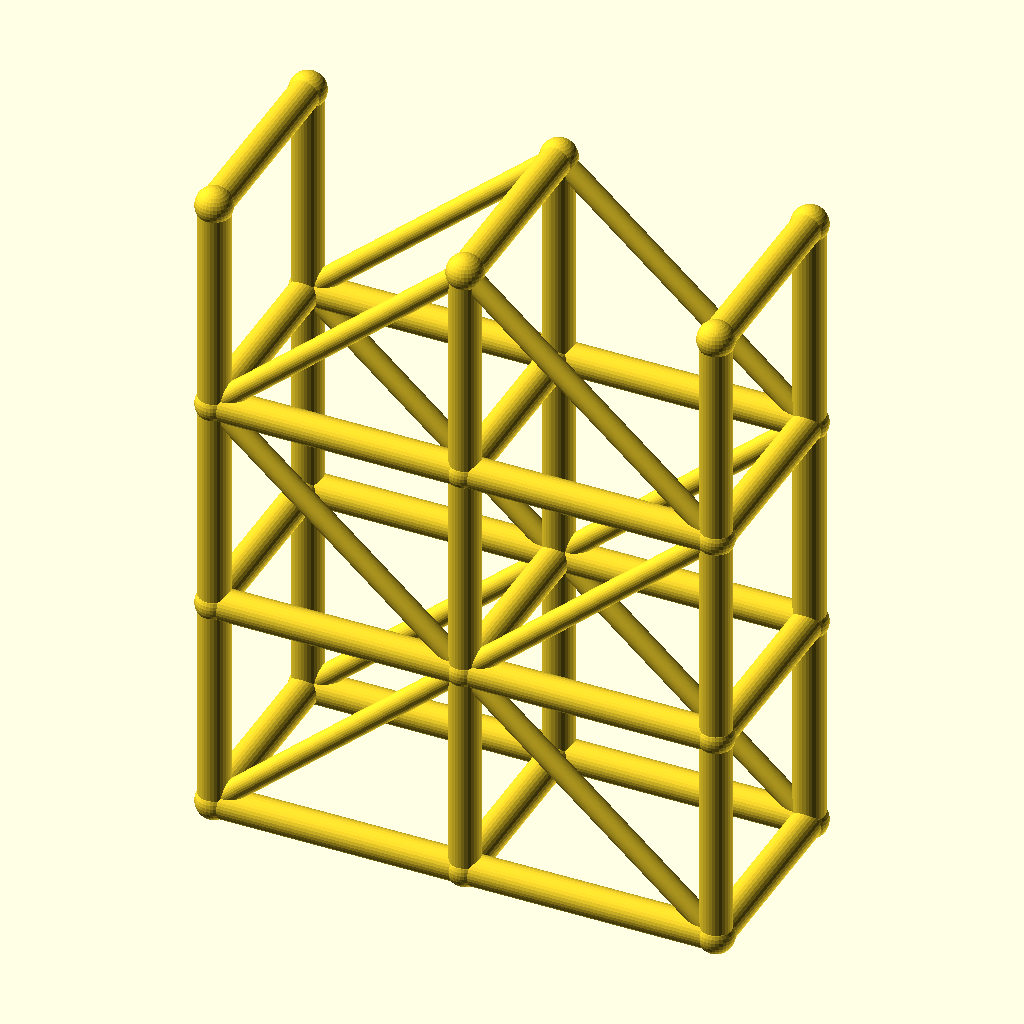
Cell 1 — every parameter at its default value.
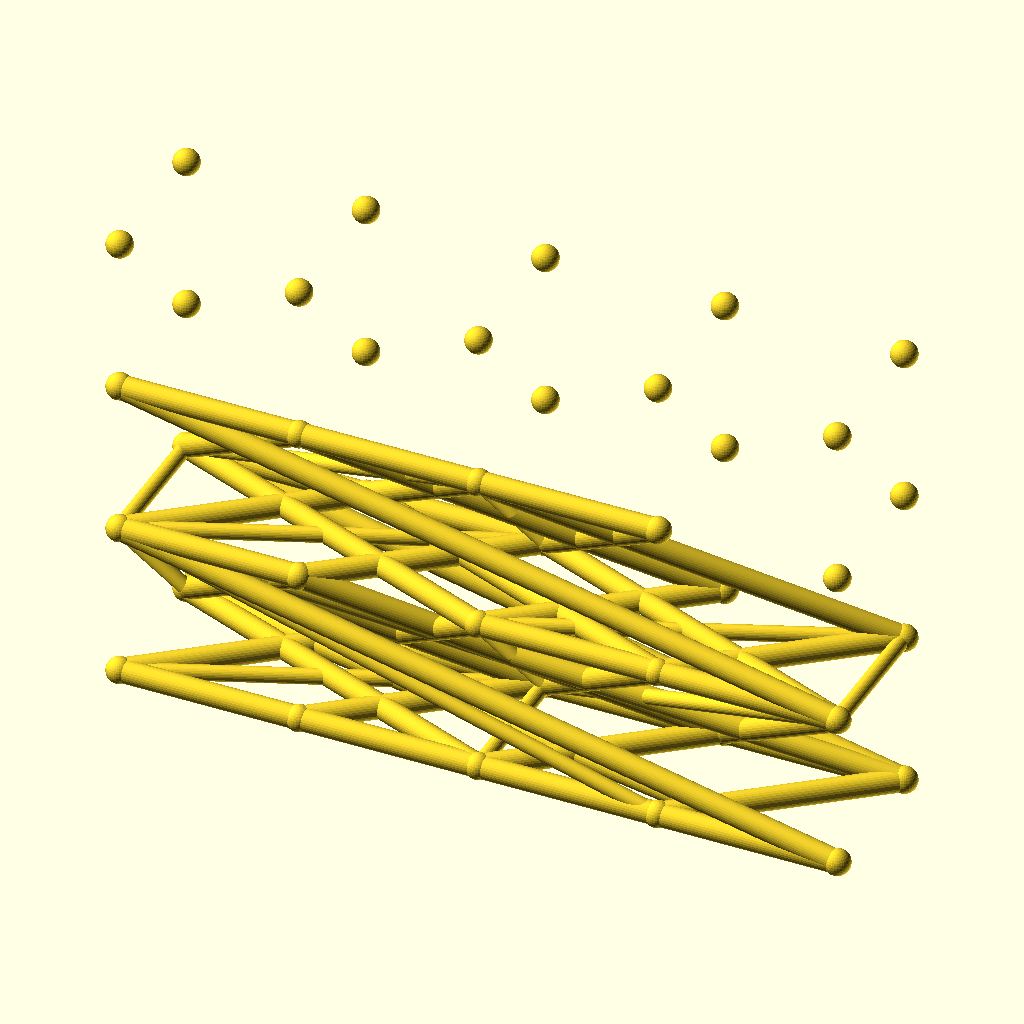
Cell 2 — spans set to 4, the other parameters unchanged.
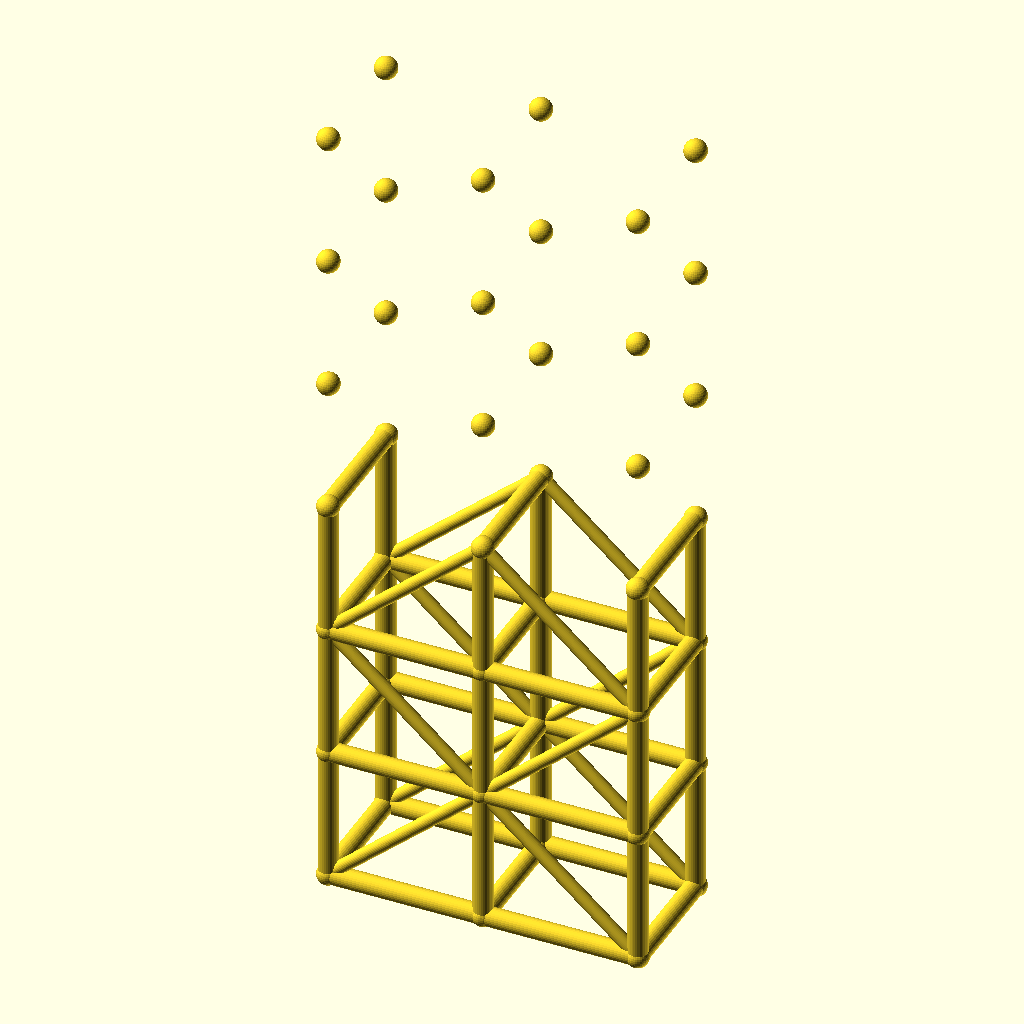
Cell 3: the same model with levels = 6.
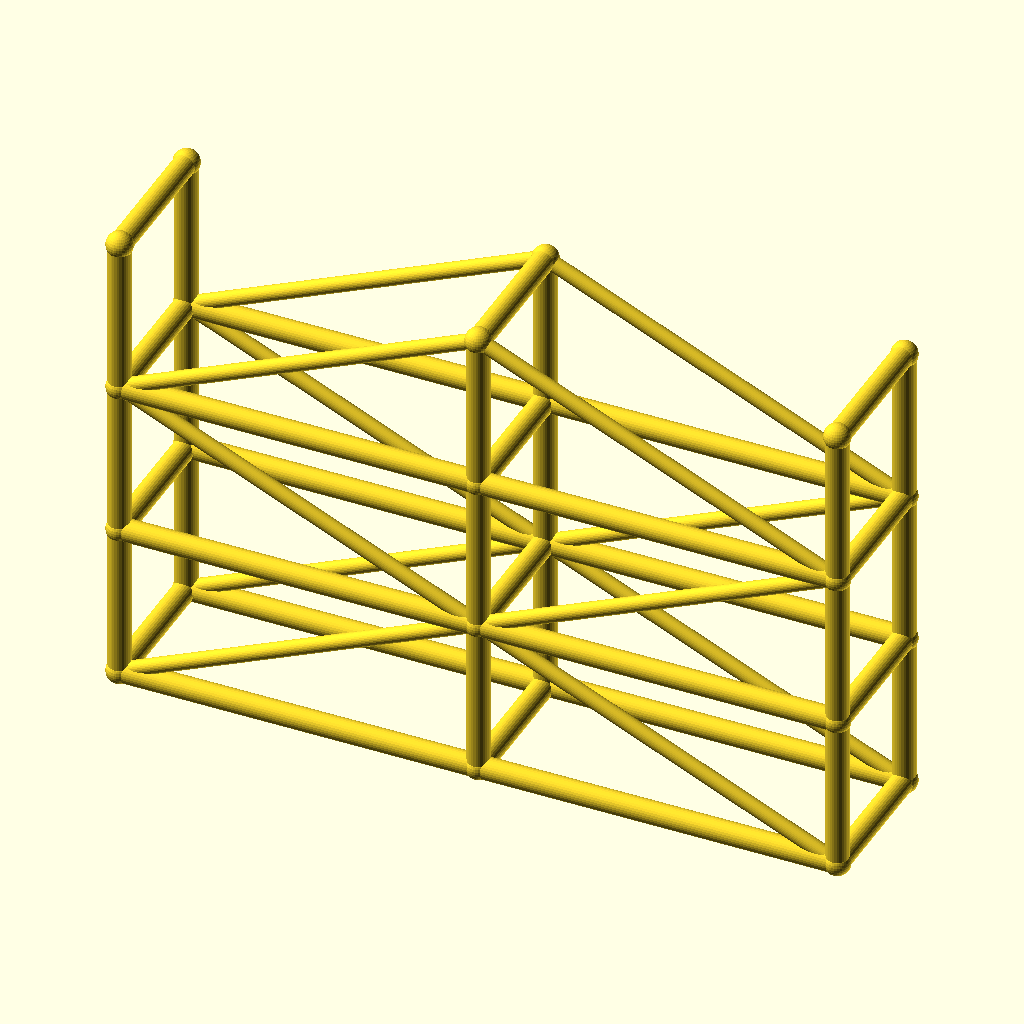
Cell 4: the same model with bay_l = 80.
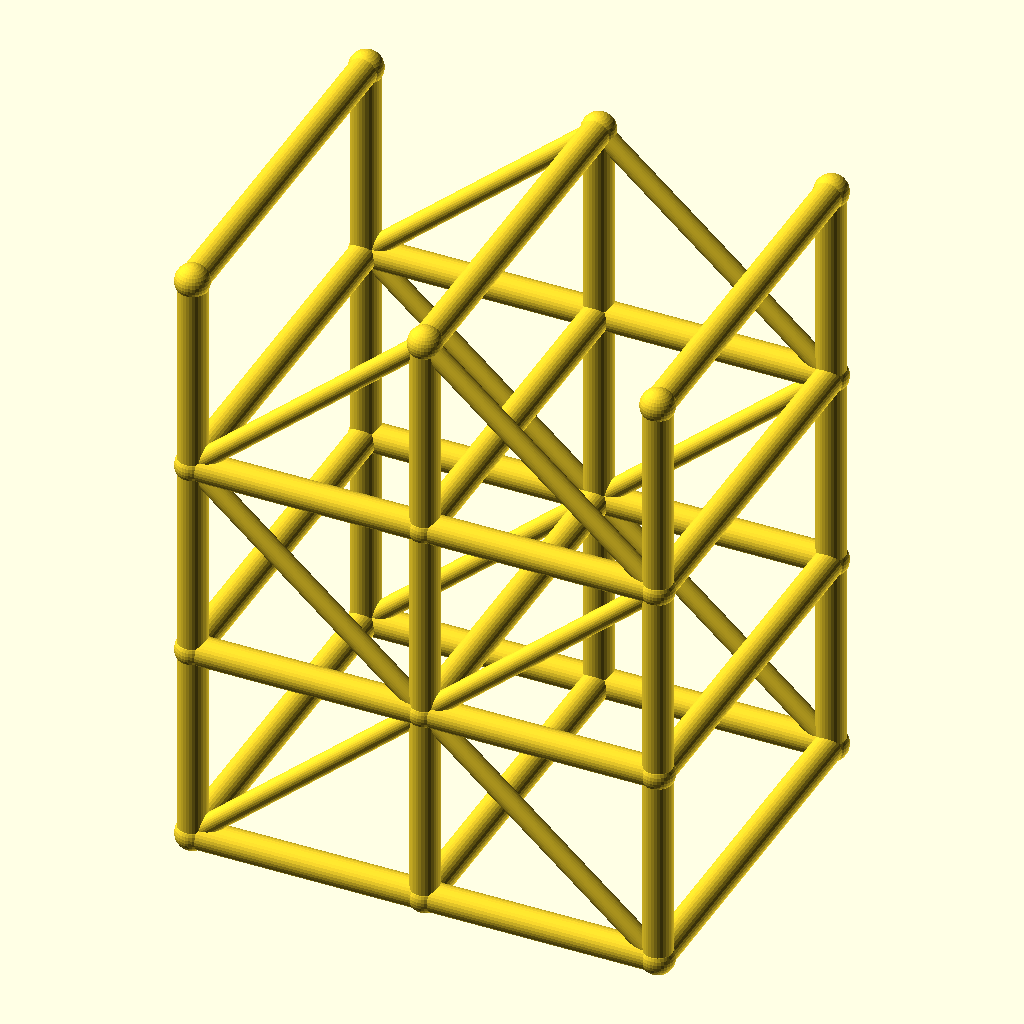
Cell 5: tower_w = 64 (everything else at default).
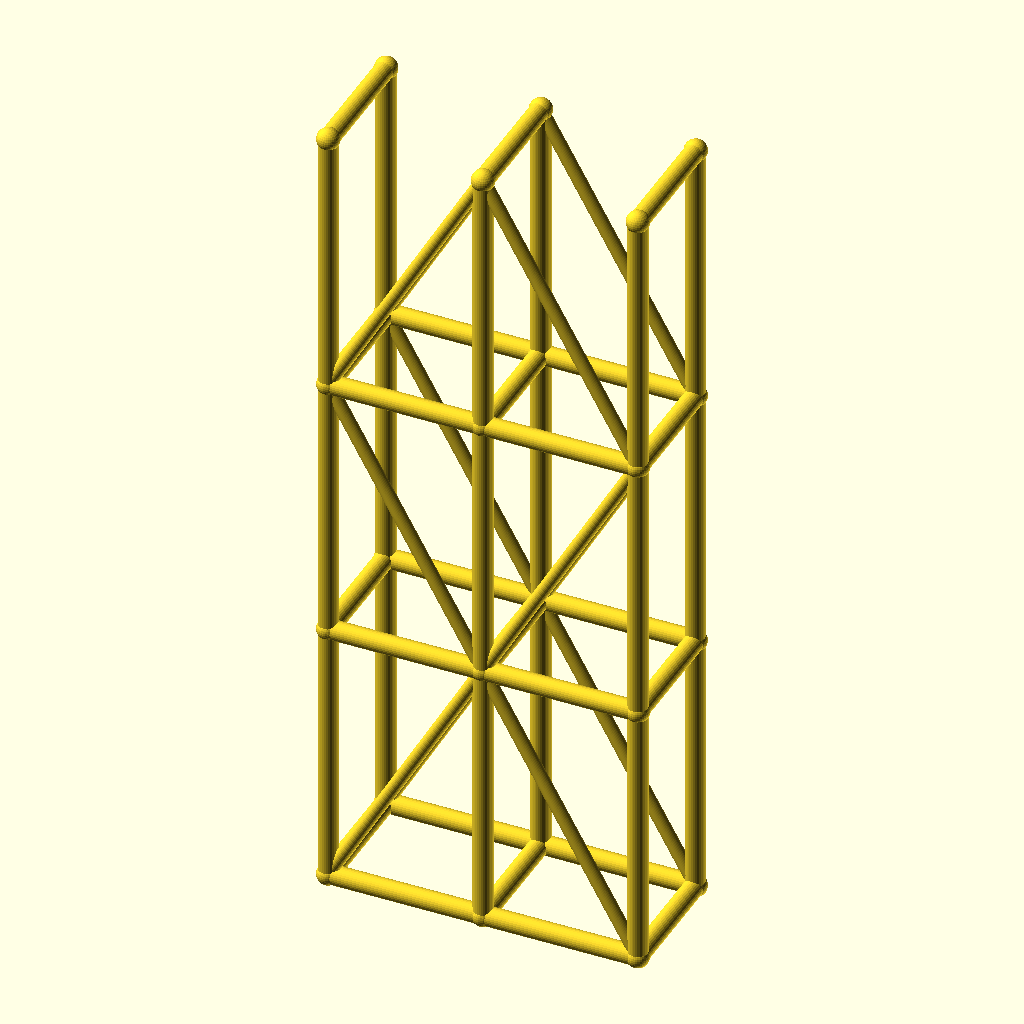
Cell 6 — lift_h set to 70, the other parameters unchanged.
All cells are drawn from the same view direction (rotation 55°, 0°, 25°, orthographic, colour scheme Cornfield), but the view is re-fitted for each cell, so position and scale can differ between cells as well as the parameter.
Source of the model, optional_data/data/wire3/scaffold/scene_0030.scad:
$fn = 32;

// ----------------------------------------------------------------------
// Scaffold tower: 2 spans x 3 lifts
// ----------------------------------------------------------------------

// --- parameters (mm) ---
spans = 2;                // spans along X
levels = 3;               // lift levels
bay_l = 40;               // span length, X
tower_w = 32;             // tower width, Y
lift_h = 35;              // lift height, Z
post_r = 2.5;             // post and ledger radius
brace_r = 1.7;            // diagonal brace radius
joint_r = 2.9;            // joint ball radius

bbox_x = spans * bay_l + 2 * joint_r;  // overall X, joints included
bbox_y = tower_w + 2 * joint_r;  // overall Y, joints included
bbox_z = levels * lift_h + 2 * joint_r;  // overall Z, joints included
post_d = 2 * post_r;  // post stock diameter
brace_d = 2 * brace_r;  // brace stock diameter
tower_l = spans * bay_l;  // tower footprint length
tower_h = levels * lift_h;  // tower height
nodes = [for (lvl = [0 : levels], side = [0, 1], st = [0 : spans]) [st * bay_l, side * tower_w, lvl * lift_h]];

module member(a, b, r) {
  /* round stock from joint a to joint b, ends buried in the joint balls */
  d = b - a;
  length = norm(d);
  translate(a) rotate([0, acos(d[2] / length), atan2(d[1], d[0])])
    cylinder(h = length, r = r);
}

module joint(p, r) {
  /* ball at the joint centre, fatter than every member meeting there */
  translate(p) sphere(r = r);
}

/* members - each call is one graph edge */
member(nodes[0], nodes[6], post_r);
member(nodes[1], nodes[7], post_r);
member(nodes[2], nodes[8], post_r);
member(nodes[0], nodes[1], post_r);
member(nodes[1], nodes[2], post_r);
member(nodes[3], nodes[9], post_r);
member(nodes[4], nodes[10], post_r);
member(nodes[5], nodes[11], post_r);
member(nodes[3], nodes[4], post_r);
member(nodes[4], nodes[5], post_r);
member(nodes[6], nodes[12], post_r);
member(nodes[7], nodes[13], post_r);
member(nodes[8], nodes[14], post_r);
member(nodes[6], nodes[7], post_r);
member(nodes[7], nodes[8], post_r);
member(nodes[9], nodes[15], post_r);
member(nodes[10], nodes[16], post_r);
member(nodes[11], nodes[17], post_r);
member(nodes[9], nodes[10], post_r);
member(nodes[10], nodes[11], post_r);
member(nodes[12], nodes[18], post_r);
member(nodes[13], nodes[19], post_r);
member(nodes[14], nodes[20], post_r);
member(nodes[12], nodes[13], post_r);
member(nodes[13], nodes[14], post_r);
member(nodes[15], nodes[21], post_r);
member(nodes[16], nodes[22], post_r);
member(nodes[17], nodes[23], post_r);
member(nodes[15], nodes[16], post_r);
member(nodes[16], nodes[17], post_r);
member(nodes[0], nodes[3], post_r);
member(nodes[1], nodes[4], post_r);
member(nodes[2], nodes[5], post_r);
member(nodes[6], nodes[9], post_r);
member(nodes[7], nodes[10], post_r);
member(nodes[8], nodes[11], post_r);
member(nodes[12], nodes[15], post_r);
member(nodes[13], nodes[16], post_r);
member(nodes[14], nodes[17], post_r);
member(nodes[18], nodes[21], post_r);
member(nodes[19], nodes[22], post_r);
member(nodes[20], nodes[23], post_r);
member(nodes[0], nodes[7], brace_r);
member(nodes[7], nodes[2], brace_r);
member(nodes[3], nodes[10], brace_r);
member(nodes[10], nodes[5], brace_r);
member(nodes[12], nodes[7], brace_r);
member(nodes[7], nodes[14], brace_r);
member(nodes[15], nodes[10], brace_r);
member(nodes[10], nodes[17], brace_r);
member(nodes[12], nodes[19], brace_r);
member(nodes[19], nodes[14], brace_r);
member(nodes[15], nodes[22], brace_r);
member(nodes[22], nodes[17], brace_r);

/* joint balls */
for (p = nodes) joint(p, joint_r);
Customizer parameters (derived from the source; name, type, default, range or options):
spans: number, default 2
levels: number, default 3
bay_l: number, default 40
tower_w: number, default 32
lift_h: number, default 35
post_r: number, default 2.5
brace_r: number, default 1.7
joint_r: number, default 2.9
